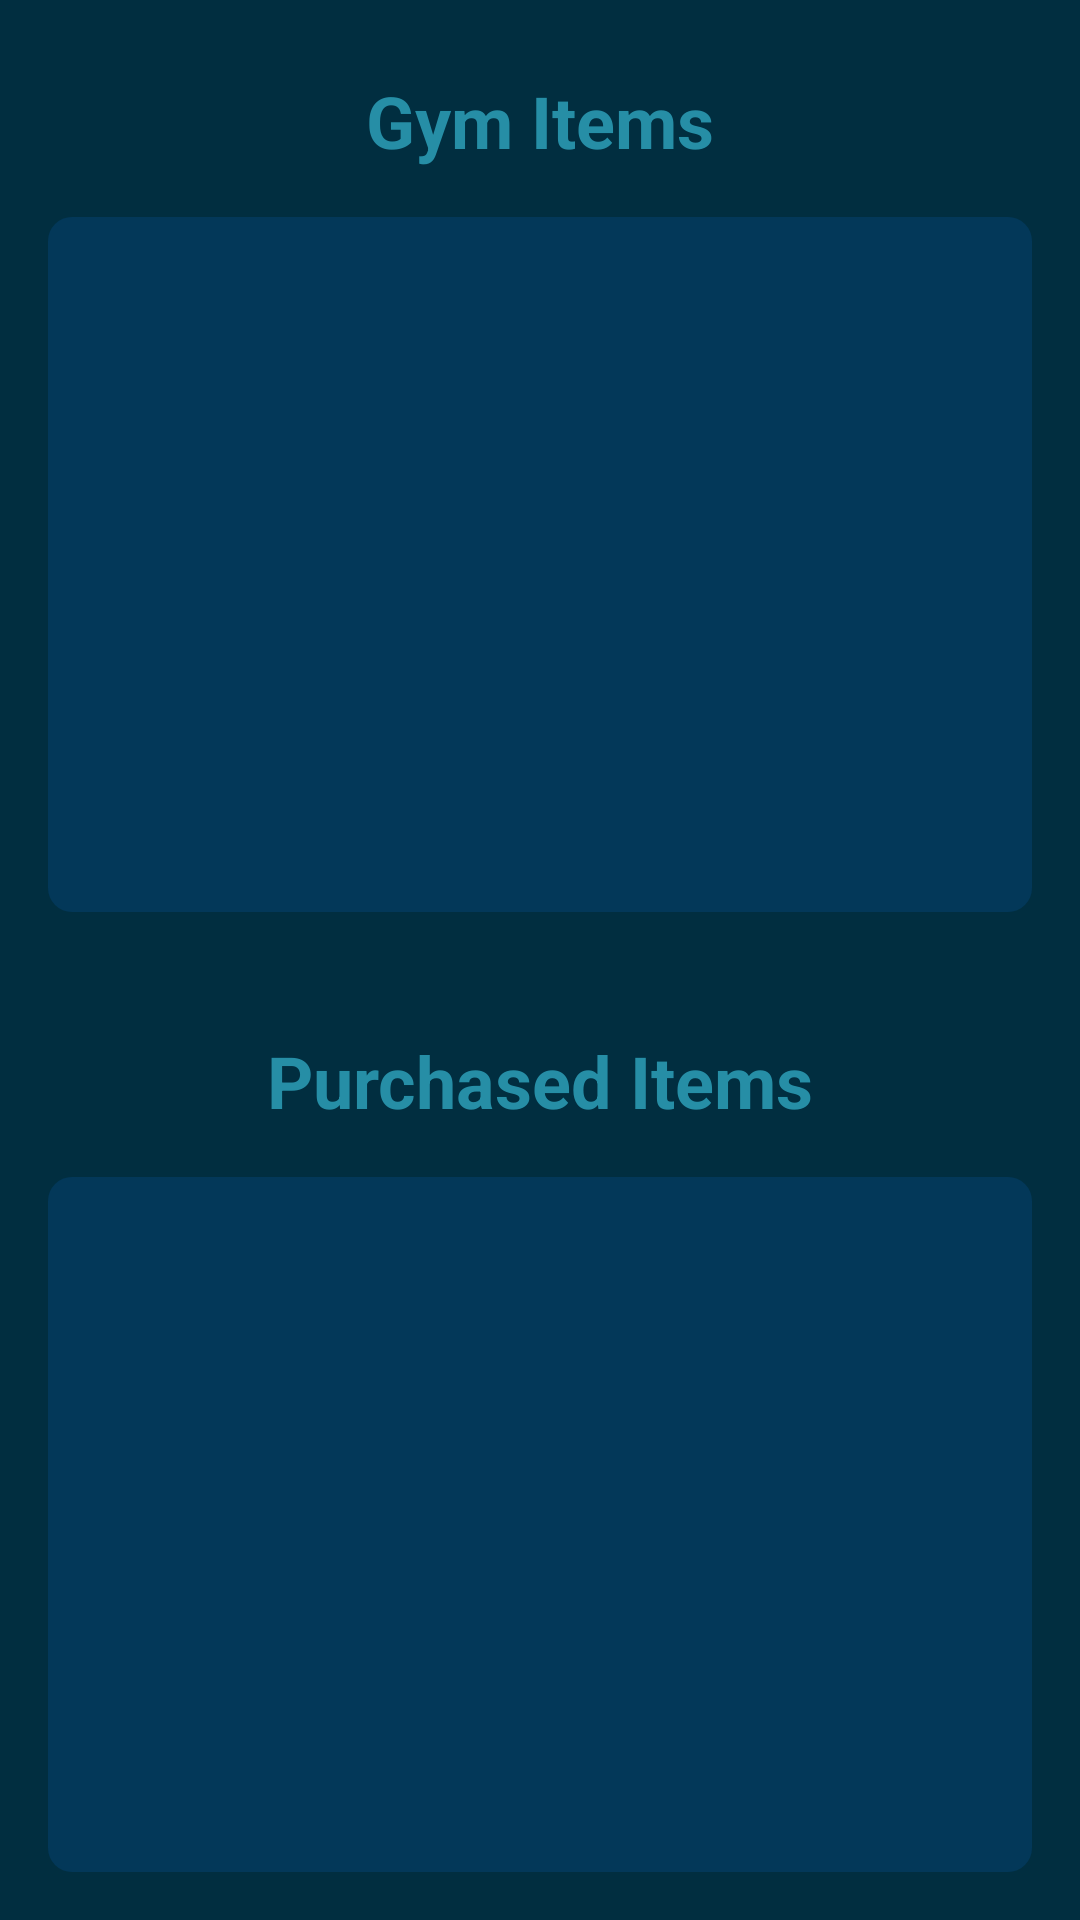

The Android layout XML behind this screen, and the referenced resources:
<!-- AndroidManifest.xml: application theme AppTheme -->
<!-- res/layout/activity_main.xml -->
<?xml version="1.0" encoding="utf-8"?>
<androidx.constraintlayout.widget.ConstraintLayout xmlns:android="http://schemas.android.com/apk/res/android"
    xmlns:app="http://schemas.android.com/apk/res-auto"
    xmlns:tools="http://schemas.android.com/tools"
    android:layout_width="match_parent"
    android:layout_height="match_parent"
    android:background="#012E40"
    tools:context=".view.MainActivity">

    <TextView
        android:id="@+id/gymItemsText"
        style="@style/titleStyle"
        android:text="Gym Items"
        app:layout_constraintLeft_toLeftOf="parent"
        app:layout_constraintRight_toRightOf="parent"
        app:layout_constraintTop_toTopOf="parent"
        app:layout_constraintBottom_toTopOf="@+id/gymItemsListView"/>

    <ListView
        android:id="@+id/gymItemsListView"
        style="@style/listStyle"
        app:layout_constraintTop_toBottomOf="@+id/gymItemsText"
        app:layout_constraintStart_toStartOf="parent"
        app:layout_constraintEnd_toEndOf="parent"
        app:layout_constraintBottom_toTopOf="@+id/purchasedItemsText"
        />
    <TextView
        android:id="@+id/purchasedItemsText"
        style="@style/titleStyle"
        android:text="Purchased Items"
        app:layout_constraintTop_toBottomOf="@+id/gymItemsListView"
        app:layout_constraintStart_toStartOf="parent"
        app:layout_constraintEnd_toEndOf="parent"
        app:layout_constraintBottom_toTopOf="@+id/purchasedItemsListView"
        />
    <ListView
        android:id="@+id/purchasedItemsListView"
        style="@style/listStyle"
        app:layout_constraintTop_toBottomOf="@+id/purchasedItemsText"
        app:layout_constraintStart_toStartOf="parent"
        app:layout_constraintEnd_toEndOf="parent"
        app:layout_constraintBottom_toBottomOf="parent"/>

</androidx.constraintlayout.widget.ConstraintLayout>
<!-- resources referenced by this layout -->
<resources>
  <style name="listStyle">
          <item name="android:layout_width">0dp</item>
          <item name="android:layout_height">0dp</item>
          <item name="android:layout_margin">16dp</item>
          <item name="android:background">@drawable/list_bg</item>
          <item name="android:divider">@android:color/transparent</item>
          <item name="android:dividerHeight">8dp</item>
      </style>
  <style name="titleStyle">
          <item name="android:layout_width">0dp</item>
          <item name="android:layout_height">wrap_content</item>
          <item name="android:textAlignment">center</item>
          <item name="android:textSize">24sp</item>
          <item name="android:textStyle">bold</item>
          <item name="android:textColor">#268EA6</item>
          <item name="android:layout_marginTop">24dp</item>
  
  
      </style>
  <style name="AppTheme" parent="Theme.AppCompat.Light.NoActionBar">
          
          <item name="colorPrimary">@color/colorPrimary</item>
          <item name="colorPrimaryDark">@color/colorPrimaryDark</item>
          <item name="colorAccent">@color/colorAccent</item>
      </style>
  <!-- drawable list_bg (drawable) -->
  <?xml version="1.0" encoding="utf-8"?>
  <shape xmlns:android="http://schemas.android.com/apk/res/android">
      <solid
          android:color="#033859"/>
      <corners
          android:radius="8dp"/>
  </shape>
  <!-- not gathered from this repository: default colours our renderer supplied (Android Studio template values) -->
  <color name="colorPrimary">#FF6200EE</color>
  <color name="colorPrimaryDark">#FF3700B3</color>
  <color name="colorAccent">#FF03DAC5</color>
</resources>
